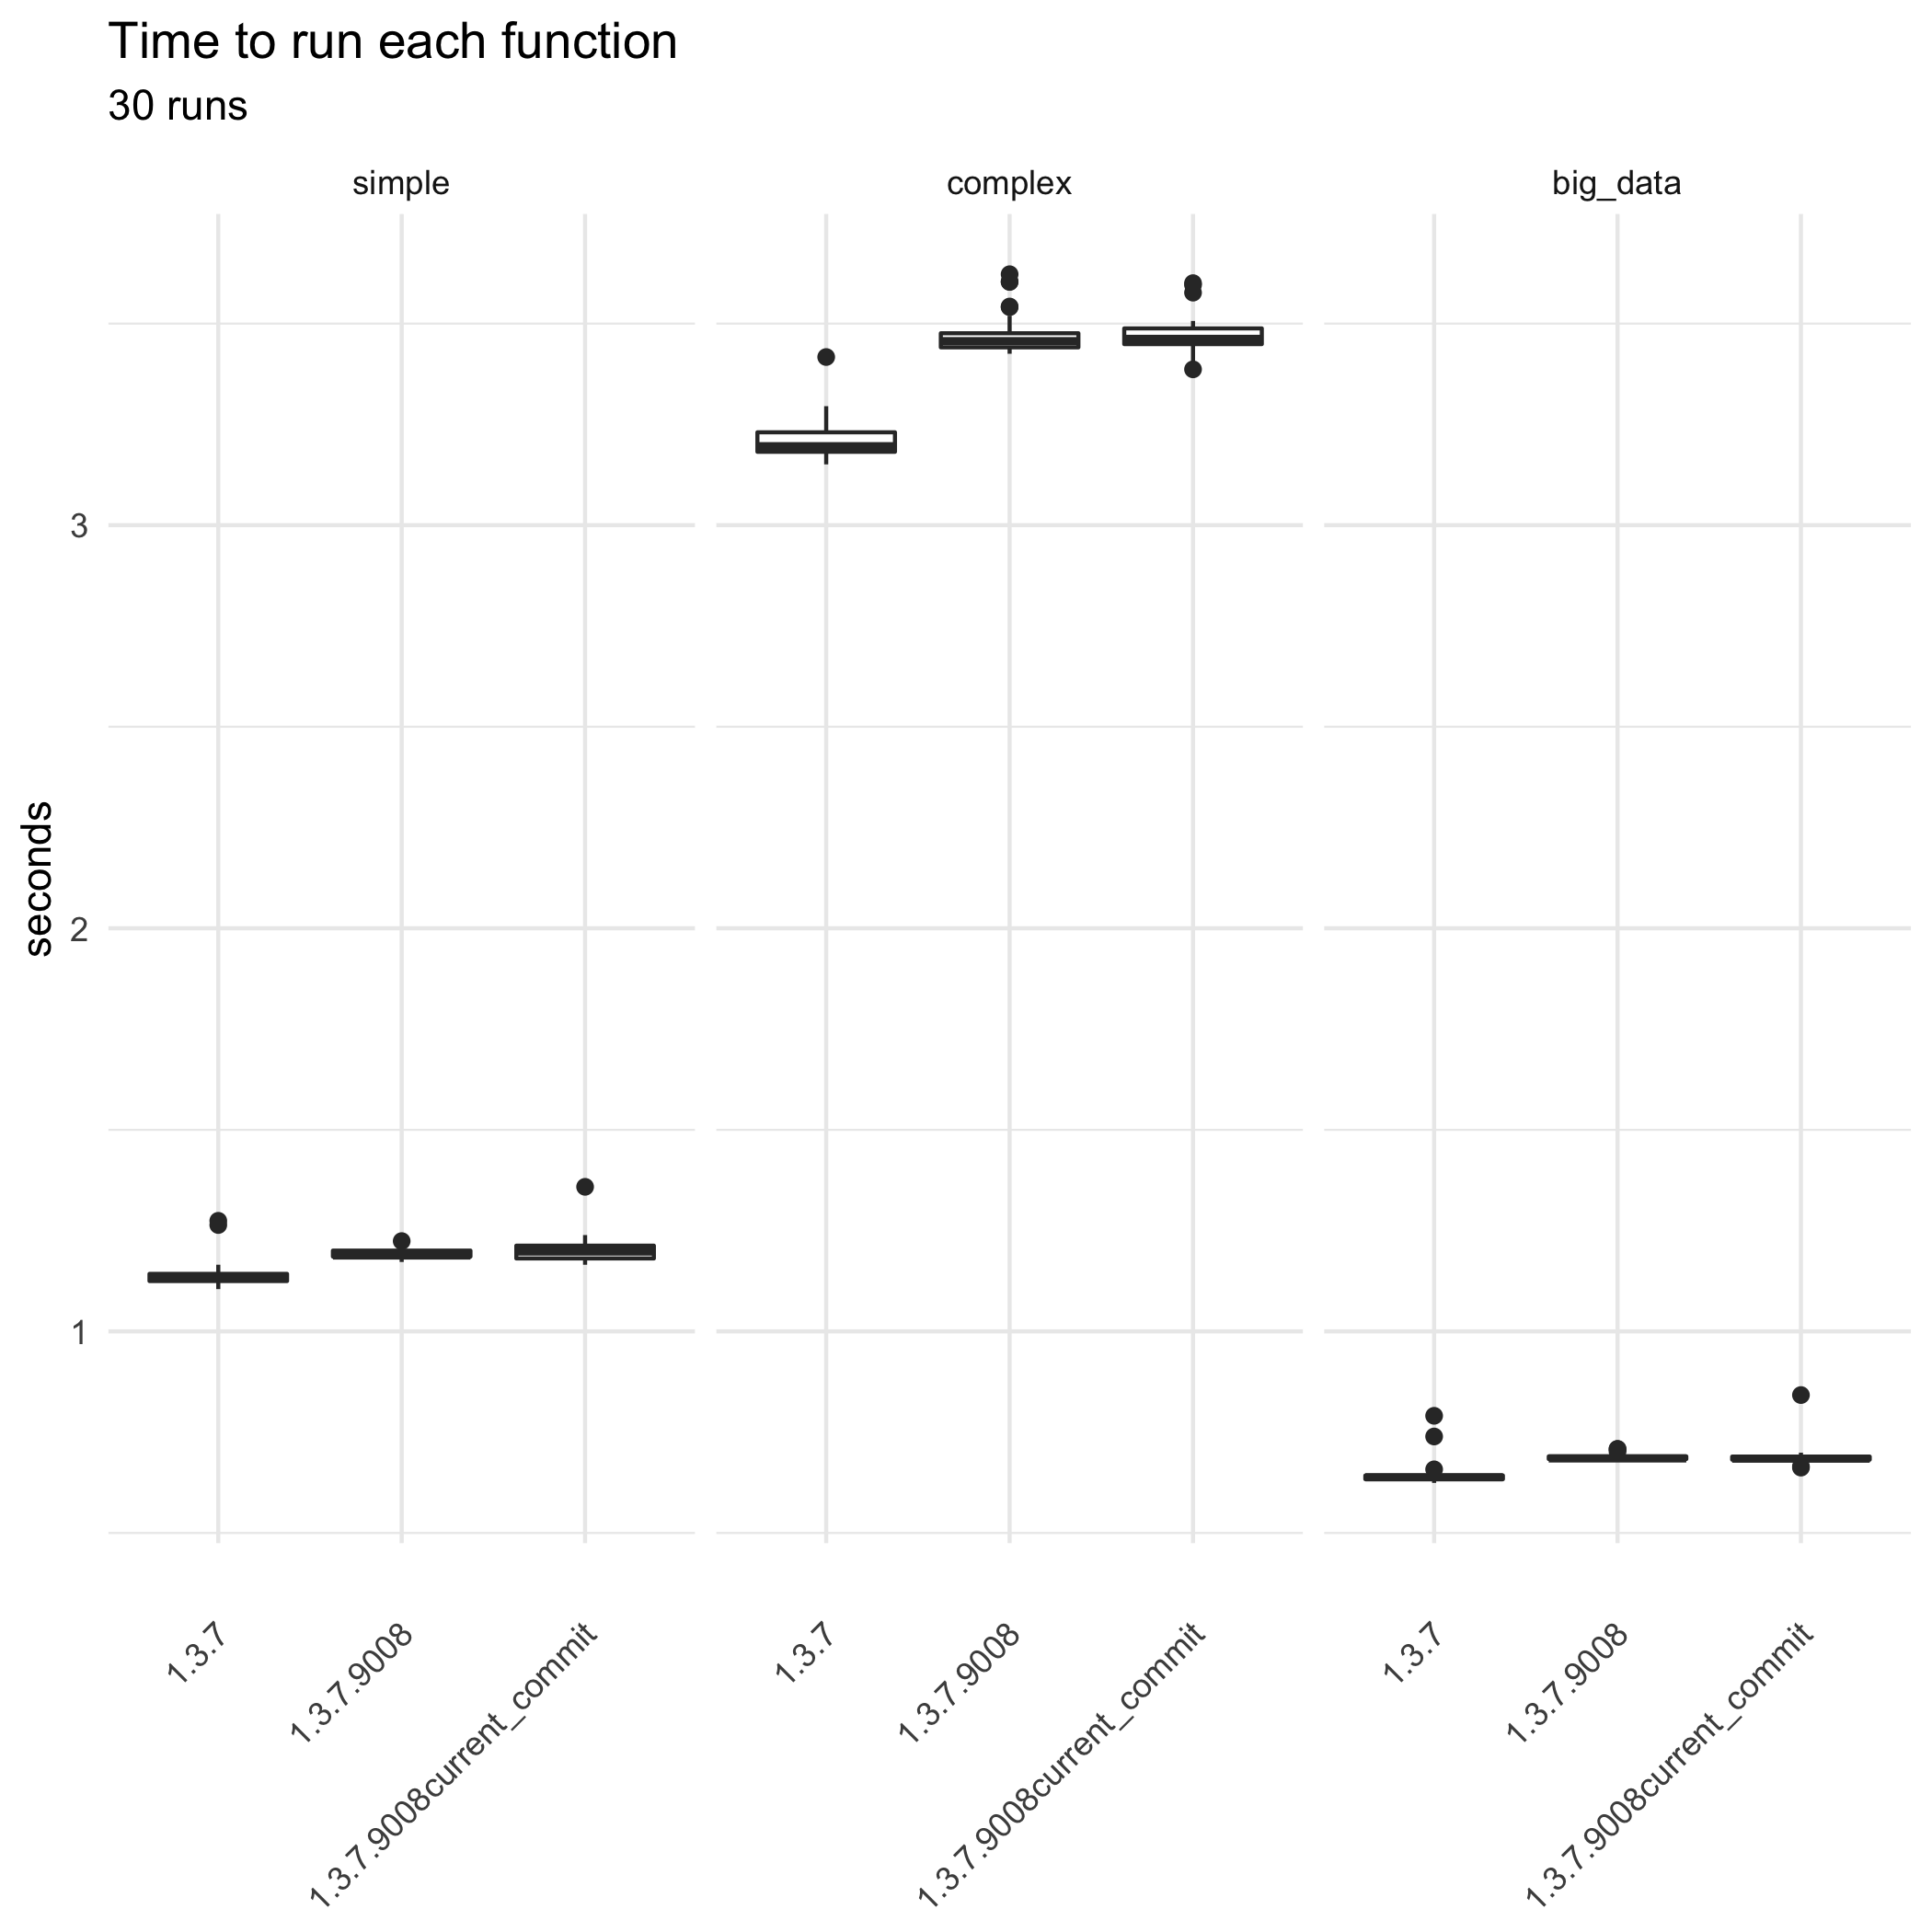

Values plotted in this chart, from the file beside it:
bm_gtsummary.expr; bm_gtsummary.time; gt_ver
simple; 1263913144; 1.3.7
big_data; 739327755; 1.3.7
simple; 1160981486; 1.3.7
complex; 3262235406; 1.3.7
complex; 3230568706; 1.3.7
big_data; 640698911; 1.3.7
big_data; 639017311; 1.3.7
big_data; 648224706; 1.3.7
simple; 1132604583; 1.3.7
big_data; 632308440; 1.3.7
big_data; 636760275; 1.3.7
big_data; 652696376; 1.3.7
simple; 1134480399; 1.3.7
complex; 3256837507; 1.3.7
simple; 1124860432; 1.3.7
simple; 1129895050; 1.3.7
big_data; 639236406; 1.3.7
complex; 3417065289; 1.3.7
simple; 1153627632; 1.3.7
complex; 3184071891; 1.3.7
simple; 1105007687; 1.3.7
complex; 3157780018; 1.3.7
complex; 3176774616; 1.3.7
complex; 3207431209; 1.3.7
simple; 1125101688; 1.3.7
big_data; 633893888; 1.3.7
big_data; 638281456; 1.3.7
complex; 3159245730; 1.3.7
simple; 1140532037; 1.3.7
complex; 3198991259; 1.3.7
simple; 1136231762; 1.3.7
simple; 1143304391; 1.3.7
simple; 1165387486; 1.3.7
big_data; 657807627; 1.3.7
simple; 1136363783; 1.3.7
complex; 3256839448; 1.3.7
complex; 3295112512; 1.3.7
complex; 3232371742; 1.3.7
simple; 1151336080; 1.3.7
simple; 1131650070; 1.3.7
big_data; 790645350; 1.3.7
complex; 3178394820; 1.3.7
big_data; 625700313; 1.3.7
big_data; 624708181; 1.3.7
big_data; 624190257; 1.3.7
simple; 1104950750; 1.3.7
big_data; 624482269; 1.3.7
complex; 3200915387; 1.3.7
complex; 3165662315; 1.3.7
big_data; 638206473; 1.3.7
simple; 1132313983; 1.3.7
complex; 3159038091; 1.3.7
big_data; 642925874; 1.3.7
simple; 1114938626; 1.3.7
simple; 1122195276; 1.3.7
big_data; 654925870; 1.3.7
big_data; 641434085; 1.3.7
complex; 3181971753; 1.3.7
simple; 1120006161; 1.3.7
big_data; 638443816; 1.3.7
... 210 more rows
